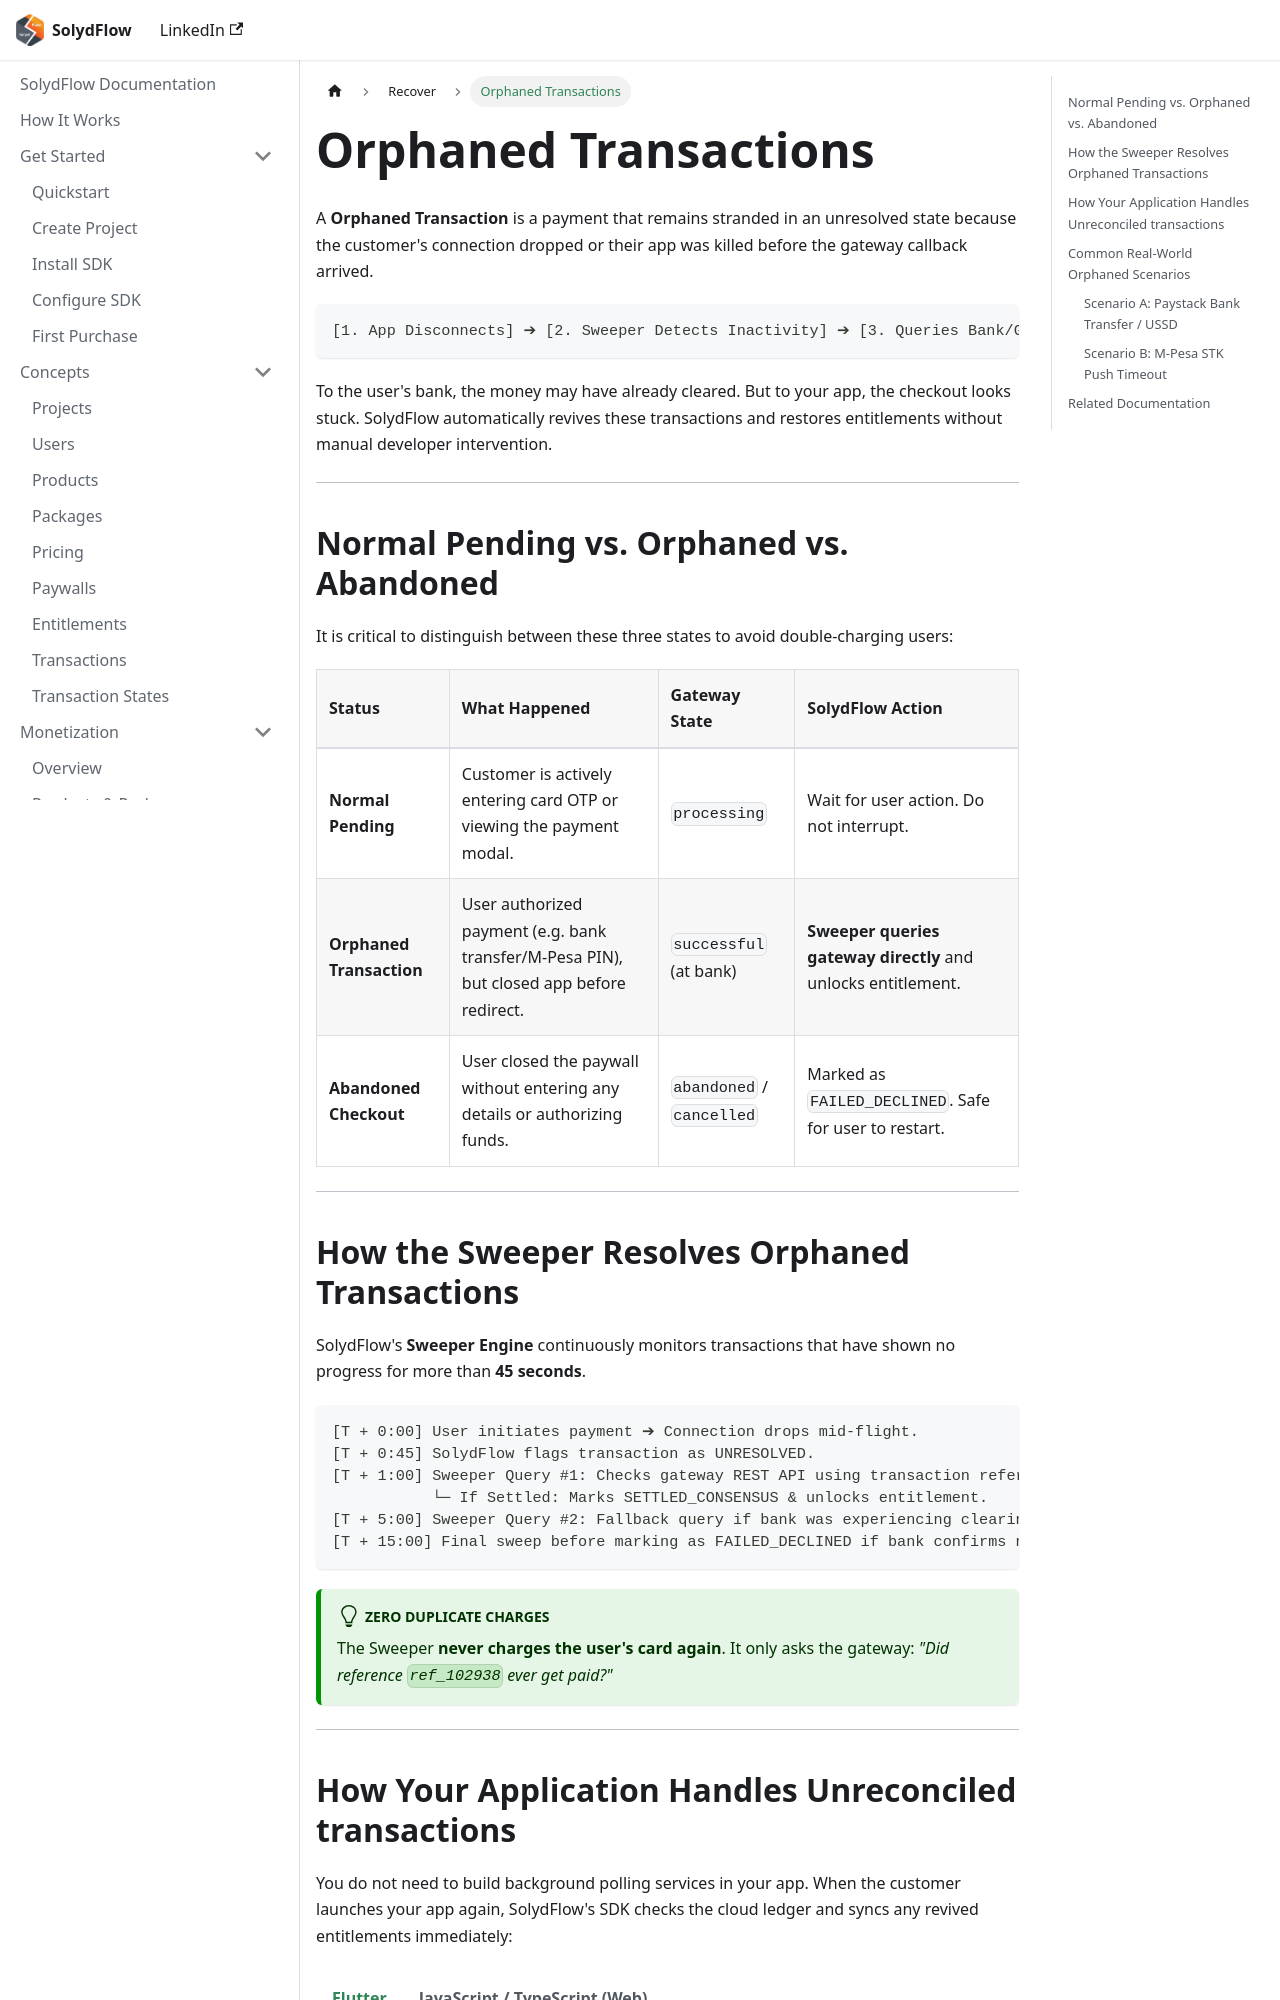

repository: solydflow/solyd-docs · page: recover/orphaned-transactions.html · generator: docusaurus

---
id: orphaned-transactions
title: Orphaned Transactions
sidebar_label: Orphaned Transactions
---

import Tabs from '@theme/Tabs';
import TabItem from '@theme/TabItem';

# Orphaned Transactions

A **Orphaned Transaction** is a payment that remains stranded in an unresolved state because the customer's connection dropped or their app was killed before the gateway callback arrived.

```text
[1. App Disconnects] ➔ [2. Sweeper Detects Inactivity] ➔ [3. Queries Bank/Gateway] ➔ [4. State Settled]
```

To the user's bank, the money may have already cleared. But to your app, the checkout looks stuck. SolydFlow automatically revives these transactions and restores entitlements without manual developer intervention.

---

## Normal Pending vs. Orphaned vs. Abandoned

It is critical to distinguish between these three states to avoid double-charging users:

| Status | What Happened | Gateway State | SolydFlow Action |
| :--- | :--- | :--- | :--- |
| **Normal Pending** | Customer is actively entering card OTP or viewing the payment modal. | `processing` | Wait for user action. Do not interrupt. |
| **Orphaned Transaction** | User authorized payment (e.g. bank transfer/M-Pesa PIN), but closed app before redirect. | `successful` (at bank) | **Sweeper queries gateway directly** and unlocks entitlement. |
| **Abandoned Checkout** | User closed the paywall without entering any details or authorizing funds. | `abandoned` / `cancelled` | Marked as `FAILED_DECLINED`. Safe for user to restart. |

---

## How the Sweeper Resolves Orphaned Transactions

SolydFlow's **Sweeper Engine** continuously monitors transactions that have shown no progress for more than **45 seconds**.

```text
[T + 0:00] User initiates payment ➔ Connection drops mid-flight.
[T + 0:45] SolydFlow flags transaction as UNRESOLVED.
[T + 1:00] Sweeper Query #1: Checks gateway REST API using transaction reference.
           └─ If Settled: Marks SETTLED_CONSENSUS & unlocks entitlement.
[T + 5:00] Sweeper Query #2: Fallback query if bank was experiencing clearing delays.
[T + 15:00] Final sweep before marking as FAILED_DECLINED if bank confirms no payment.
```

:::tip{title="Zero Duplicate Charges"}
The Sweeper **never charges the user's card again**. It only asks the gateway: *"Did reference `ref_102938` ever get paid?"*
:::

---
